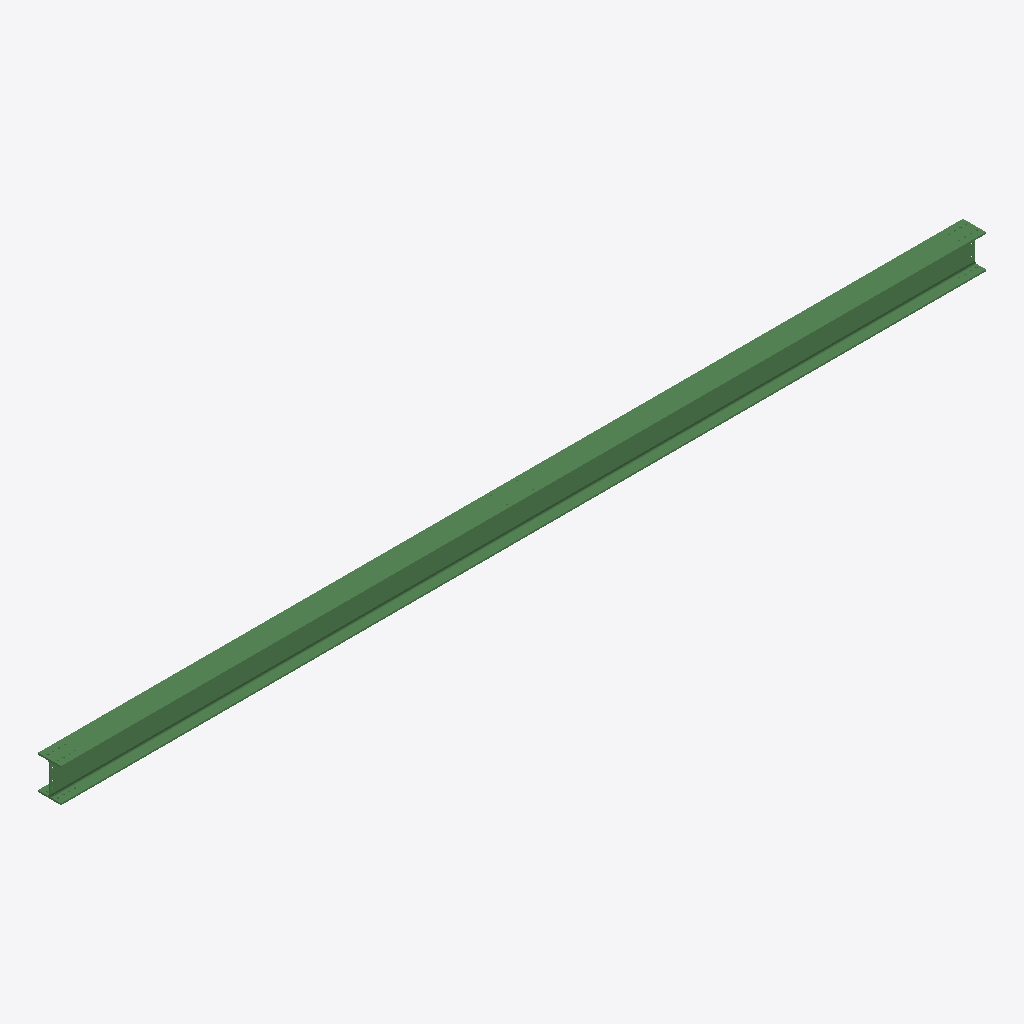
Isometric view of an IFC building model (IFC-SPF (STEP), schema IFC2X3, length unit millimetre), seen from the south-west, elements coloured by IFC class: 1 beam (green).
Extent 12.0 m × 0.3 m × 0.4 m (x, y, z). Storeys (1): Undefined at 0.00 m. Elements (1): 1 IfcBeam.

HEADER;
FILE_DESCRIPTION(('ViewDefinition[AISC_Steel_Detailing]','Option [BaseQuantities:Off]','Option [GridExport:On]','Option [Assemblies:Off]','Option [Bolts:On]','Option [Rebars:On]','Option [PourObjects:Off]','Option [Welds:On]','Option [SurfaceTreatments:On]','Option [LocationBy:0]','Option [ViewColors:Off]','Option [SectionedSpine:Off]','[2 more]'),'2;1');
FILE_NAME('b_873_Qty_2.ifc','2026-05-16T11:52:56',('GIOVANNIPC\\gcorrea'),('Structural Designer'),'IFC Database version: Work','Tekla Structures 2020 Service Pack 5, IFC Export','');
FILE_SCHEMA(('IFC2X3'));
ENDSEC;
DATA;
#37=IFCPROJECT('2G7ZFDNE16yBDU14FA92Me',#5,'Proyecto',$,$,$,$,(#11),#36);
#39=IFCSITE('2xvEzEinjBTea80yOTcujY',#5,'Obra',$,$,#38,$,$,.ELEMENT.,$,$,$,$,$);
#41=IFCBUILDING('1OPMVe6314nRzoJDpuhNcu',#5,'Undefined',$,$,#40,$,$,.ELEMENT.,$,$,$);
#43=IFCBUILDINGSTOREY('29hdEUCErFze9E_VIAceOd',#5,'Undefined',$,$,#42,$,$,.ELEMENT.,0.0);
#69=IFCBEAM('2w5dEVxDLCYeDBZEN04E9s',#44,'BEAM','HEA450','HEA450',#47,#68,'IDba16739f-ecd5-4c8a-834b-8ce5c010e276');
ENDSEC;
